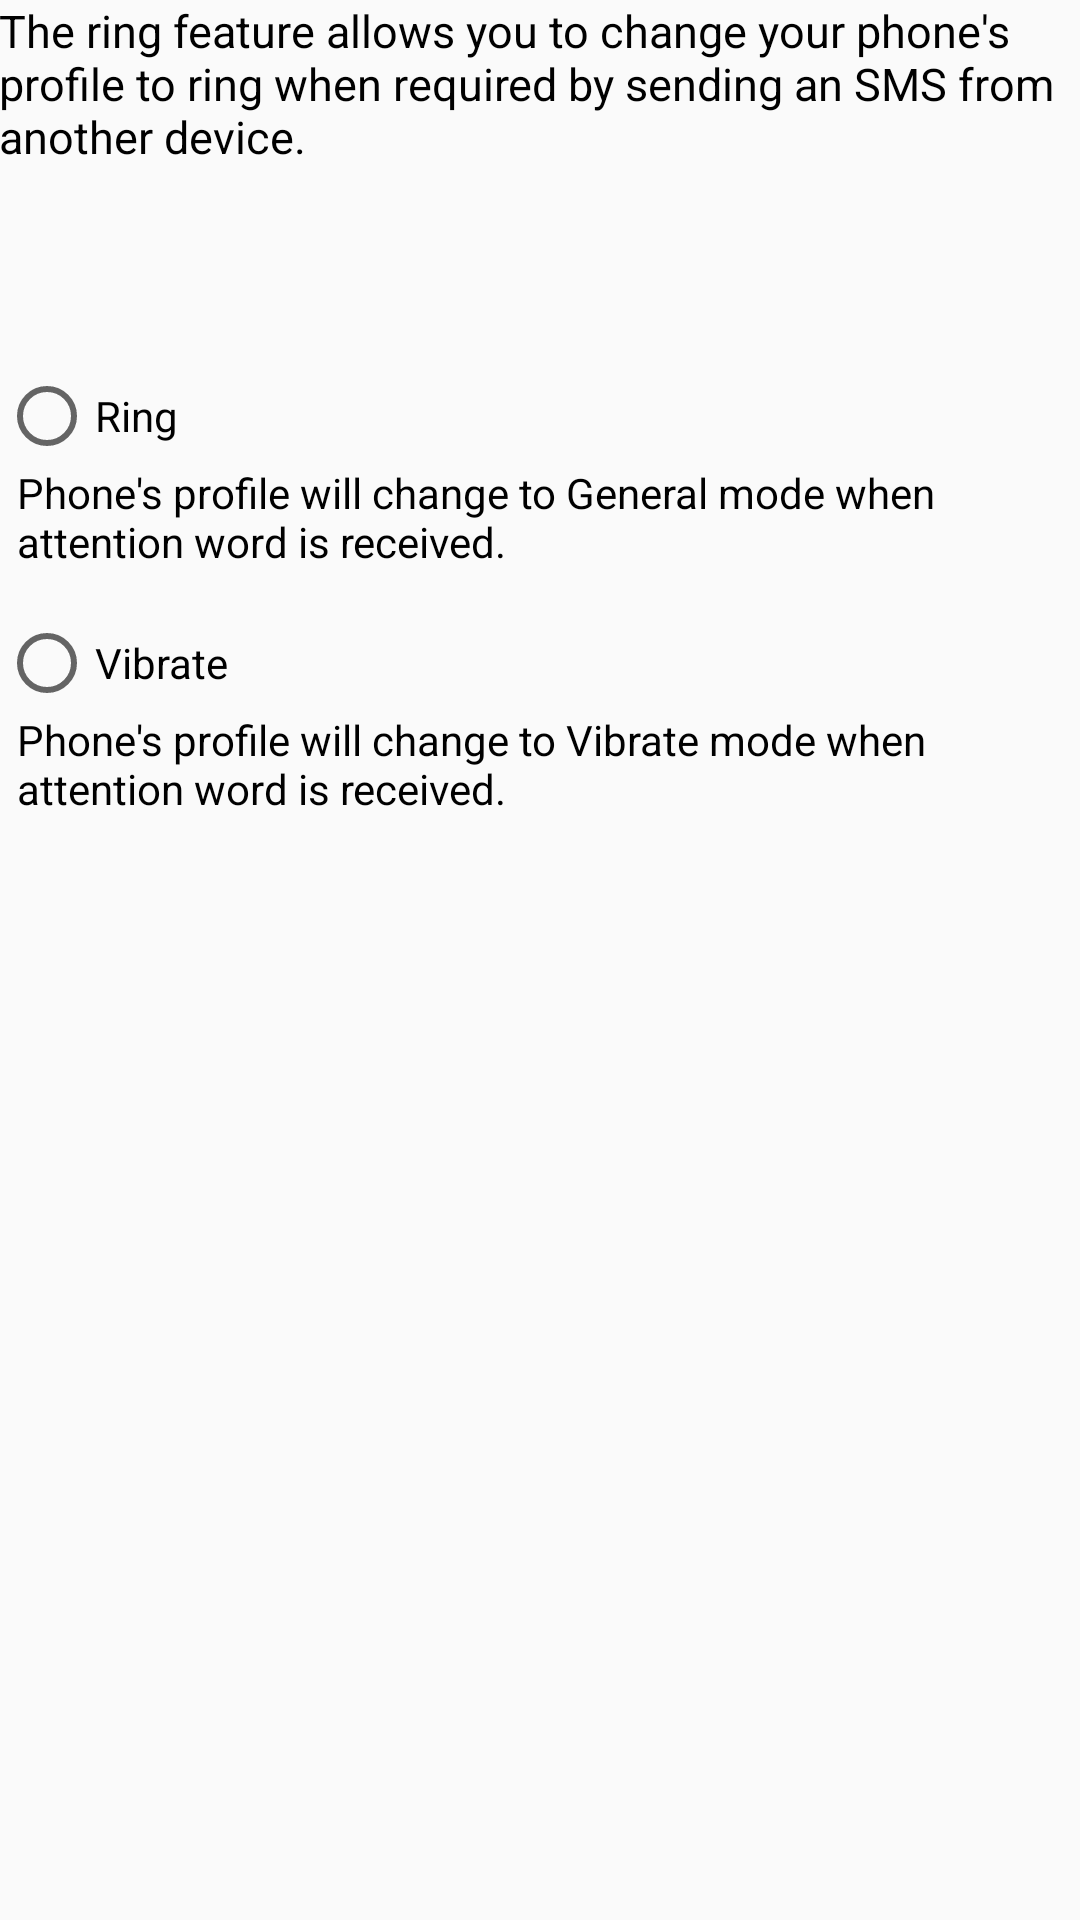

This screen was rendered from an Android layout file. Write that file and the resources it references.
<!-- AndroidManifest.xml: application theme AppTheme -->
<!-- res/layout/activity_profile.xml -->
<?xml version="1.0" encoding="utf-8"?>
<ScrollView xmlns:android="http://schemas.android.com/apk/res/android"
            android:layout_width="match_parent"
            android:layout_height="match_parent">

<RelativeLayout
    xmlns:android="http://schemas.android.com/apk/res/android"
    xmlns:tools="http://schemas.android.com/tools"
    android:layout_width="match_parent"
    android:layout_height="match_parent"
    android:paddingBottom="@dimen/activity_vertical_margin"
    android:paddingLeft="@dimen/activity_horizontal_margin"
    android:paddingRight="@dimen/activity_horizontal_margin"
    android:paddingTop="@dimen/activity_vertical_margin"
    tools:context="com.pclubproject.phoneaway.Ring">

    <TextView
        android:layout_width="match_parent"
        android:layout_height="wrap_content"
        android:text="The ring feature allows you to change your phone's profile to ring when required by sending an SMS from another device."
        android:id="@+id/textView"
        android:textColor="#000000"
        android:textSize="15dp"
        android:layout_alignParentTop="true"
        android:layout_alignParentStart="true"
        android:clickable="false"
        android:layout_alignParentLeft="true"/>

    <RadioGroup
        android:layout_width="match_parent"
        android:layout_height="match_parent"
        android:layout_below="@+id/textView"
        android:layout_alignParentStart="true"
        android:layout_marginTop="28dp"
        android:id="@+id/radioGroup"
        android:layout_gravity="top|center|left">
        <RadioButton
            android:layout_width="match_parent"
            android:layout_height="wrap_content"
            android:text="Ring"
            android:layout_marginTop="39dp"
            android:id="@+id/rb1"
            android:layout_below="@+id/textView"
            android:layout_alignParentLeft="true"
            android:layout_alignParentStart="true"/>

        <TextView
            android:layout_width="match_parent"
            android:layout_height="wrap_content"
            android:text="Phone's profile will change to General mode when attention word is received."
            android:textColor="#000000"
            android:id="@+id/textView2"
            android:paddingLeft="6dp"
            android:layout_below="@+id/checkBox2"
            android:layout_alignParentLeft="true"
            android:layout_alignParentStart="true"/>
        <RadioButton
            android:layout_width="fill_parent"
            android:layout_height="wrap_content"
            android:text="Vibrate"
            android:id="@+id/rb2"
            android:layout_marginTop="15dp"
            android:layout_below="@+id/textView"
            android:layout_alignParentLeft="true"
            android:layout_alignParentStart="true"/>

        <TextView
            android:layout_width="match_parent"
            android:layout_height="wrap_content"
            android:text="Phone's profile will change to Vibrate mode when attention word is received."
            android:textColor="#000000"
            android:paddingLeft="6dp"
            android:id="@+id/textView3"
            android:layout_below="@+id/checkBox"
            android:layout_alignParentLeft="true"
            android:layout_alignParentStart="true"/>


    </RadioGroup>


</RelativeLayout>
    </ScrollView>
<!-- resources referenced by this layout -->
<resources>
  <style name="AppTheme" parent="Theme.AppCompat.Light.DarkActionBar">
          
      </style>
</resources>
